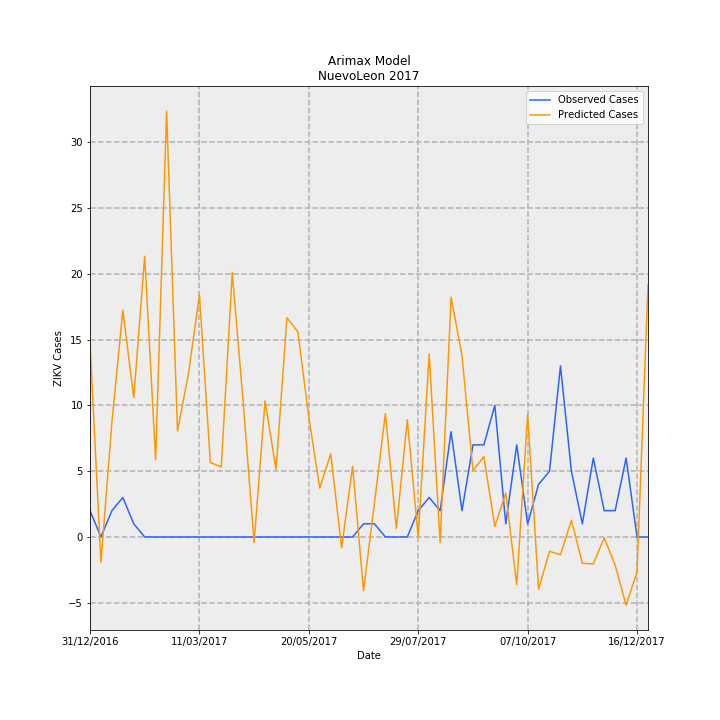

The file beside this chart, header and first rows:
Date, predictions_incidence, observed_incidence, Predicted Cases, Observed Cases, error
31/12/2016, 0.2885, 0.03907, 14.77, 2.0, -12.77
07/01/2017, -0.03747, 0.0, -1.918, 0.0, 1.918
14/01/2017, 0.1699, 0.03907, 8.698, 2.0, -6.698
21/01/2017, 0.3366, 0.0586, 17.23, 3.0, -14.23
28/01/2017, 0.2069, 0.01953, 10.59, 1.0, -9.591
04/02/2017, 0.4168, 0.0, 21.34, 0.0, -21.34
11/02/2017, 0.1147, 0.0, 5.871, 0.0, -5.871
18/02/2017, 0.6322, 0.0, 32.36, 0.0, -32.36
25/02/2017, 0.1575, 0.0, 8.065, 0.0, -8.065
04/03/2017, 0.2423, 0.0, 12.4, 0.0, -12.4
11/03/2017, 0.3597, 0.0, 18.41, 0.0, -18.41
18/03/2017, 0.1106, 0.0, 5.661, 0.0, -5.661
25/03/2017, 0.104, 0.0, 5.325, 0.0, -5.325
01/04/2017, 0.3926, 0.0, 20.1, 0.0, -20.1
08/04/2017, 0.2001, 0.0, 10.24, 0.0, -10.24
15/04/2017, -0.008139, 0.0, -0.4167, 0.0, 0.4167
22/04/2017, 0.2022, 0.0, 10.35, 0.0, -10.35
29/04/2017, 0.1003, 0.0, 5.134, 0.0, -5.134
06/05/2017, 0.3255, 0.0, 16.66, 0.0, -16.66
13/05/2017, 0.3045, 0.0, 15.59, 0.0, -15.59
20/05/2017, 0.1776, 0.0, 9.095, 0.0, -9.095
27/05/2017, 0.07251, 0.0, 3.712, 0.0, -3.712
03/06/2017, 0.1234, 0.0, 6.315, 0.0, -6.315
10/06/2017, -0.01609, 0.0, -0.8237, 0.0, 0.8237
17/06/2017, 0.105, 0.0, 5.377, 0.0, -5.377
24/06/2017, -0.07957, 0.01953, -4.074, 1.0, 5.074
01/07/2017, 0.0509, 0.01953, 2.606, 1.0, -1.606
08/07/2017, 0.1833, 0.0, 9.382, 0.0, -9.382
15/07/2017, 0.01249, 0.0, 0.6395, 0.0, -0.6395
22/07/2017, 0.1739, 0.0, 8.902, 0.0, -8.902
29/07/2017, -0.0002325, 0.03907, -0.0119, 2.0, 2.012
05/08/2017, 0.2718, 0.0586, 13.92, 3.0, -10.92
12/08/2017, -0.008348, 0.03907, -0.4274, 2.0, 2.427
19/08/2017, 0.356, 0.1563, 18.23, 8.0, -10.23
26/08/2017, 0.2692, 0.03907, 13.78, 2.0, -11.78
02/09/2017, 0.09858, 0.1367, 5.047, 7, 1.953
09/09/2017, 0.1192, 0.1367, 6.102, 7, 0.8981
16/09/2017, 0.0154, 0.1953, 0.7886, 10.0, 9.211
23/09/2017, 0.0652, 0.01953, 3.338, 1.0, -2.338
30/09/2017, -0.0708, 0.1367, -3.625, 7, 10.62
07/10/2017, 0.1821, 0.01953, 9.321, 1.0, -8.321
14/10/2017, -0.07777, 0.07813, -3.981, 4.0, 7.981
21/10/2017, -0.02131, 0.09767, -1.091, 5.0, 6.091
28/10/2017, -0.02643, 0.2539, -1.353, 13.0, 14.35
04/11/2017, 0.02494, 0.09767, 1.277, 5.0, 3.723
11/11/2017, -0.03898, 0.01953, -1.996, 1.0, 2.996
18/11/2017, -0.04005, 0.1172, -2.05, 6.0, 8.05
25/11/2017, -0.001262, 0.03907, -0.06463, 2.0, 2.065
02/12/2017, -0.04194, 0.03907, -2.147, 2.0, 4.147
09/12/2017, -0.1014, 0.1172, -5.191, 6.0, 11.19
16/12/2017, -0.05153, 0.0, -2.638, 0.0, 2.638
23/12/2017, 0.3749, 0.0, 19.19, 0.0, -19.19
